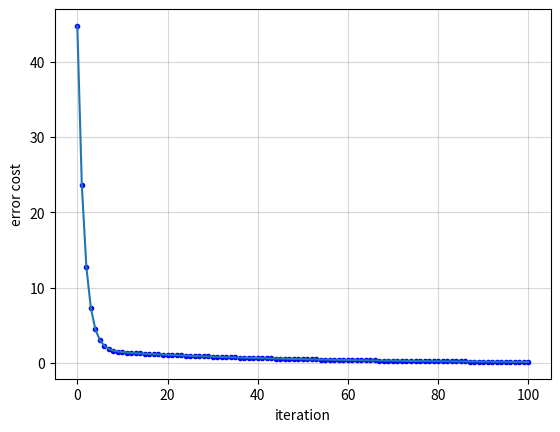

Recreate this plot in Python.
import numpy as np
import matplotlib.pyplot as plt
from mpl_toolkits.mplot3d import Axes3D

class LinearRegression:
    def __init__(self, x, y, learning_rate=0.05, max_iteration=500):
        '''
            model:
                h = w0*x0 + w1*x1    ; x0 = 1, x1 = x from input
            cost funtion:
                cost = 0.5 * sum_square(predict - expected)/m       ; m = number of y
            gradient descent:
                new_weight = old_weight - learning_rate*(sum( d * xi ))     ; d = predict - expected
        '''
        self.x = x
        self.expected_y = y
        self.learning_rate = learning_rate
        self.max_iteration = max_iteration
        self.predicted_y = []
        self.costs = []
        self.parameters = [[1, 1]]          # initial parameter


    def cal_predicted_y(self):
        self.predicted_y = x*self.parameters[-1][1] + self.parameters[-1][0]

    def cal_cost(self):
        sum_square = np.sum(
            (self.predicted_y-self.expected_y)**2
        )
        cost = 0.5 * sum_square/len(self.expected_y)
        cost = round(cost, 4)
        self.costs.append(cost)
    
    def gradeint_desc(self):
        w0 = self.parameters[-1][0] - (self.learning_rate * (np.sum( (self.predicted_y - self.expected_y) )))
        w1 = self.parameters[-1][1] - (self.learning_rate * (np.sum( (self.predicted_y - self.expected_y)*x )))
        w0 = round(w0, 4)
        w1 = round(w1, 4)
        self.parameters.append([w0, w1])

    def linear_regression(self):
        for i in range(1, self.max_iteration+1):
            self.cal_predicted_y()
            self.cal_cost()
            self.gradeint_desc()
        self.cal_cost()     # calculate last iteration cost

    def plot_cost_iteration(self):
        iterations = np.arange(0, self.max_iteration+1, 1)
        plt.plot(iterations, self.costs, 'b.')
        plt.plot(iterations, self.costs)
        plt.grid(True, alpha=0.5)
        plt.xlabel("iteration")
        plt.ylabel("error cost")
        plt.show()


if __name__ == "__main__":
    num_point = 100
    max_iteration = 100
    x = np.linspace(0, 10, num_point)
    y = 2*x + 5

    lr = LinearRegression(x, y, learning_rate=0.0005, max_iteration=max_iteration)
    lr.linear_regression()
    lr.plot_cost_iteration()